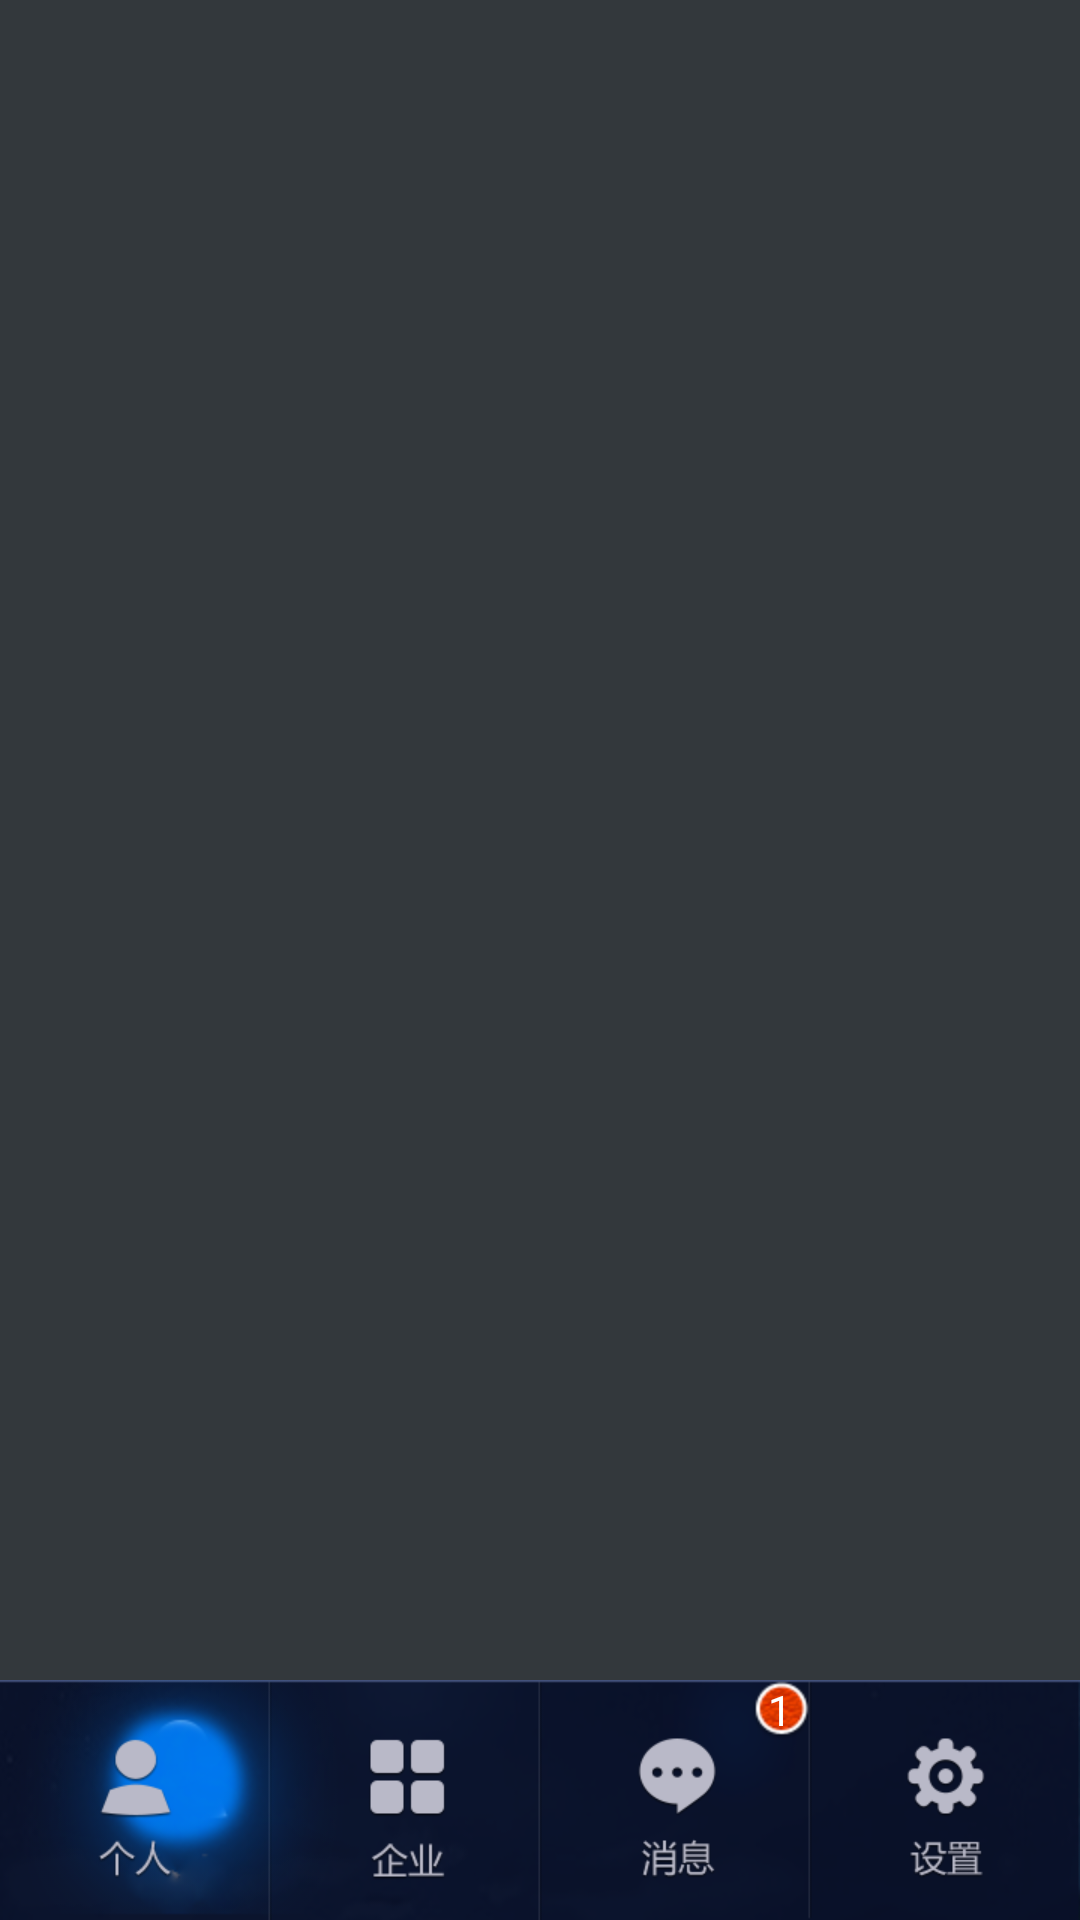

Reconstruct the res/layout file that produces this screen, plus the resources it refers to.
<!-- AndroidManifest.xml: application theme android:Theme.Translucent.NoTitleBar -->
<!-- res/layout/main.xml -->
<RelativeLayout xmlns:android="http://schemas.android.com/apk/res/android"
    xmlns:tools="http://schemas.android.com/tools"
    android:layout_width="match_parent"
    android:layout_height="match_parent"
      android:background="@drawable/normal_bg" >

    <RelativeLayout
        android:id="@+id/tab_container"
        android:layout_width="match_parent"
        android:layout_height="wrap_content"
        android:layout_alignParentBottom="true"
        android:background="@drawable/tab_bg"
        android:gravity="bottom" >

        <ImageView
            android:id="@+id/tab_bg_view"
            android:layout_width="wrap_content"
            android:layout_height="wrap_content"
            android:contentDescription="@null"
            android:src="@drawable/tab_select_bg" />

        <LinearLayout
            android:id="@+id/tab_item_container"
            android:layout_width="match_parent"
            android:layout_height="wrap_content"
            android:layout_centerVertical="true"
            android:gravity="bottom"
            android:orientation="horizontal" >

            <ImageView
                android:id="@+id/tab_bt_1"
                android:layout_width="0dp"
                android:layout_height="wrap_content"
                android:layout_weight="1"
                android:contentDescription="@null"
                android:src="@drawable/tab_icon_01" />

            <ImageView
                android:id="@+id/tab_bt_2"
                android:layout_width="0dp"
                android:layout_height="wrap_content"
                android:layout_weight="1"
                android:contentDescription="@null"
                android:src="@drawable/tab_icon_02" />

            <RelativeLayout
                android:layout_width="0sp"
                android:layout_height="wrap_content"
                android:layout_weight="1" >

                <ImageView
                    android:id="@+id/tab_bt_3"
                    android:layout_width="wrap_content"
                    android:layout_height="wrap_content"
                    android:contentDescription="@null"
                    android:src="@drawable/tab_icon_03" />

                <TextView
                    android:layout_width="wrap_content"
                    android:layout_height="wrap_content"
                    android:layout_alignRight="@id/tab_bt_3"
                    android:layout_alignTop="@id/tab_bt_3"
                    android:background="@drawable/messages_bg"
                    android:gravity="center"
                    android:text="1"
                    android:textColor="@android:color/white" />
            </RelativeLayout>

            <ImageView
                android:id="@+id/tab_bt_4"
                android:layout_width="0sp"
                android:layout_height="wrap_content"
                android:layout_weight="1"
                android:contentDescription="@null"
                android:src="@drawable/tab_icon_04" />
        </LinearLayout>
    </RelativeLayout>

    <LinearLayout
        android:id="@+id/content_container"
        android:layout_width="match_parent"
        android:layout_height="match_parent"
        android:layout_above="@id/tab_container"
        android:orientation="vertical" >
    </LinearLayout>

    <LinearLayout
        android:id="@+id/content_container2"
        android:layout_width="match_parent"
        android:layout_height="match_parent"
        android:layout_above="@id/tab_container"
        android:orientation="vertical" >
    </LinearLayout>

</RelativeLayout>
<!-- resources referenced by this layout -->
<resources>
  <!-- drawable messages_bg: png bitmap (drawable-hdpi, 2836 bytes) -->
  <!-- drawable normal_bg: png bitmap (drawable-hdpi, 19035 bytes) -->
  <!-- drawable tab_bg: png bitmap (drawable-hdpi, 18366 bytes) -->
  <!-- drawable tab_icon_01: png bitmap (drawable-hdpi, 4737 bytes) -->
  <!-- drawable tab_icon_02: png bitmap (drawable-hdpi, 3516 bytes) -->
  <!-- drawable tab_icon_03: png bitmap (drawable-hdpi, 5913 bytes) -->
  <!-- drawable tab_icon_04: png bitmap (drawable-hdpi, 6569 bytes) -->
  <!-- drawable tab_select_bg: png bitmap (drawable-hdpi, 15225 bytes) -->
</resources>
